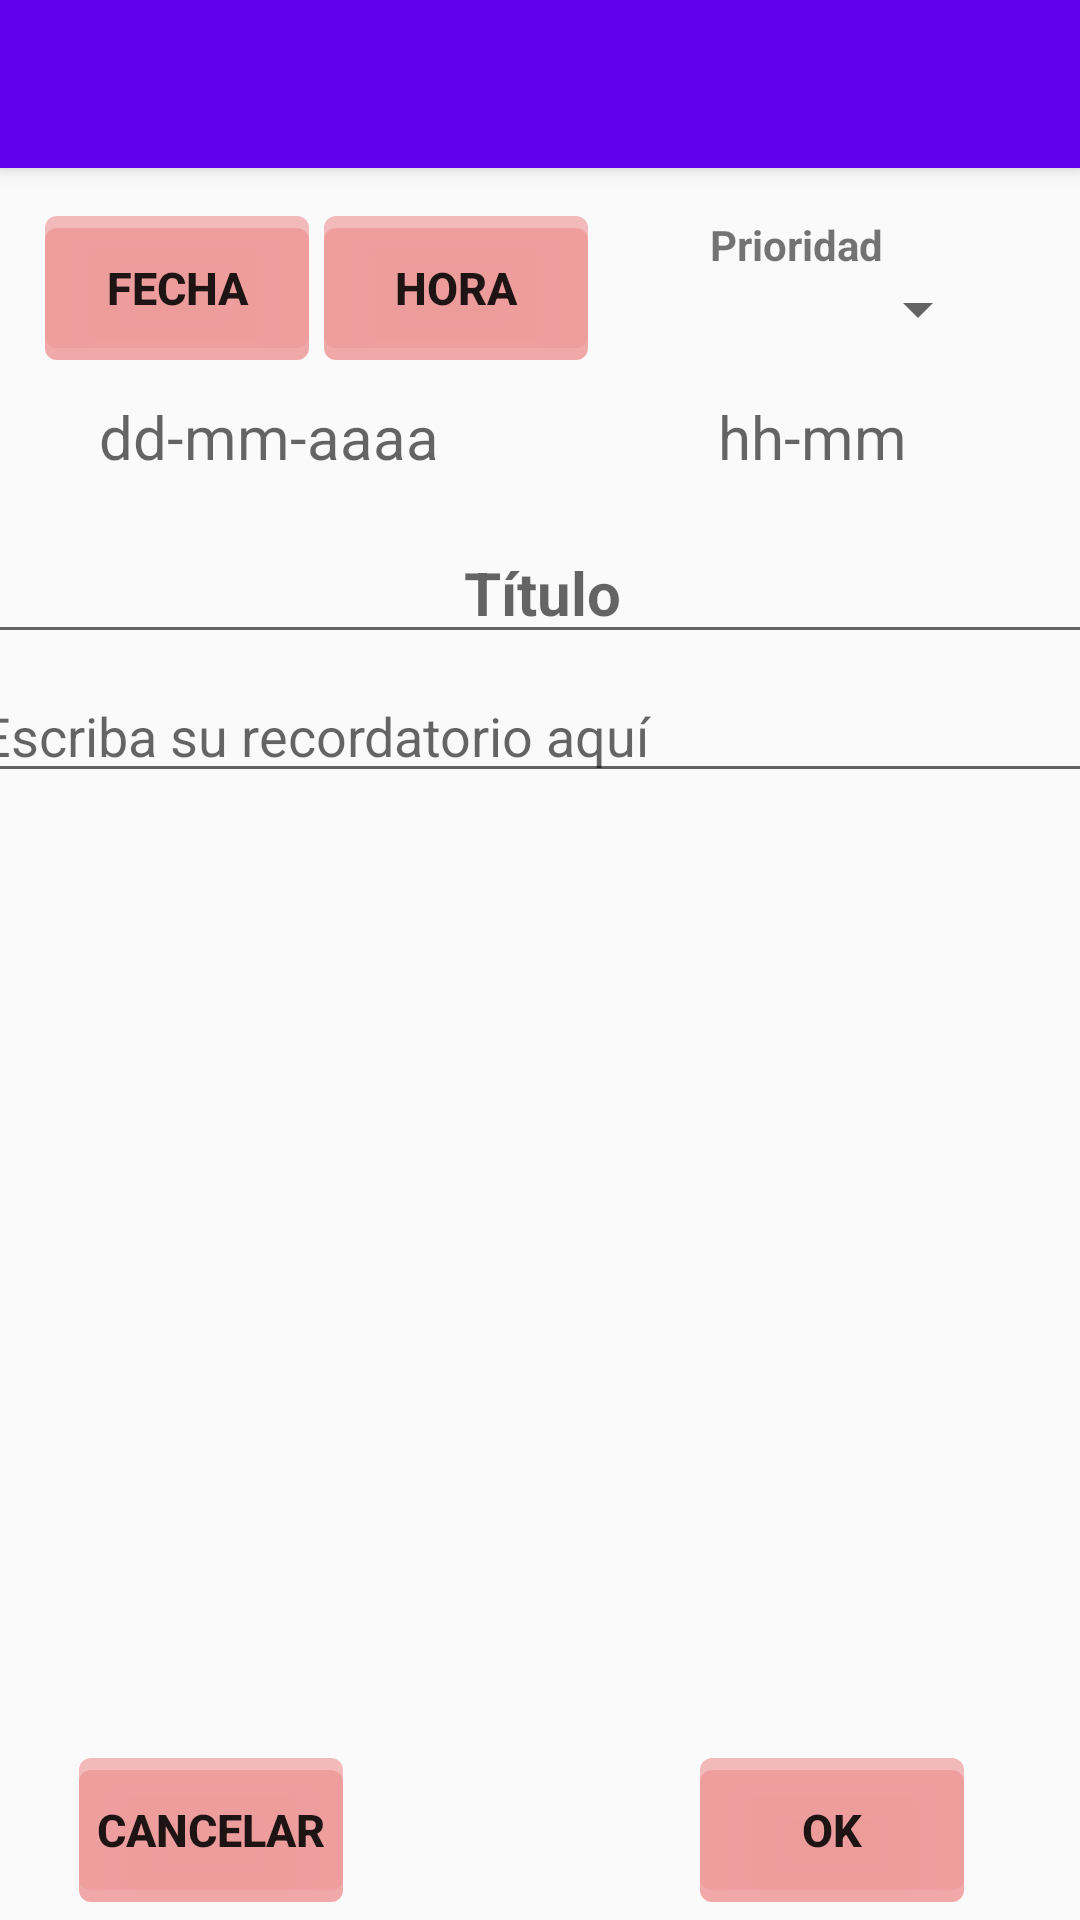

Here is an Android app screen rendered from its layout file. Give the layout XML and the strings, colors and styles it references.
<!-- AndroidManifest.xml: application theme AppTheme -->
<!-- res/layout/activity_add__new__reminder.xml -->
<?xml version="1.0" encoding="utf-8"?>
<android.support.constraint.ConstraintLayout xmlns:android="http://schemas.android.com/apk/res/android"
    xmlns:app="http://schemas.android.com/apk/res-auto"
    xmlns:tools="http://schemas.android.com/tools"
    android:layout_width="match_parent"
    android:layout_height="match_parent"
    tools:context="cry.who.boy.tap_recordatorios.Add_New_Reminder"
    android:paddingTop="0dp">

    //Toolbar
    <include
        android:id="@+id/toolbar"
        layout="@layout/toolbar">

    </include>

    //EditTexts
    <LinearLayout
        android:id="@+id/linearLayout3"
        android:layout_width="392dp"
        android:layout_height="wrap_content"
        android:layout_marginTop="12dp"
        android:orientation="horizontal"
        android:paddingLeft="15dp"
        android:paddingRight="15dp"
        app:layout_constraintHorizontal_bias="0.5"
        app:layout_constraintLeft_toLeftOf="parent"
        app:layout_constraintRight_toRightOf="parent"
        app:layout_constraintTop_toBottomOf="@+id/llPadre">

        <TextView
            android:id="@+id/tv_fecha"
            android:layout_width="wrap_content"
            android:layout_height="wrap_content"
            android:layout_weight="1"
            android:ems="10"
            android:hint="dd-mm-aaaa"
            android:textAlignment="center"
            android:textAllCaps="false"
            android:textSize="20sp"/>

        <TextView
            android:id="@+id/tv_hora"
            android:layout_width="wrap_content"
            android:layout_height="wrap_content"
            android:layout_weight="1"
            android:ems="10"
            android:hint="hh-mm"
            android:textAlignment="center"
            android:textSize="20sp"/>
    </LinearLayout>

    <ScrollView
        android:id="@+id/sv_scroll"
        android:layout_width="392dp"
        android:layout_height="0dp"
        android:layout_marginEnd="8dp"
        android:layout_marginLeft="8dp"
        android:layout_marginRight="8dp"
        android:layout_marginStart="8dp"
        android:layout_marginTop="15dp"
        android:scrollbarStyle="insideOverlay"
        app:layout_constraintLeft_toLeftOf="@+id/linearLayout3"
        app:layout_constraintRight_toRightOf="@+id/linearLayout3"
        app:layout_constraintTop_toBottomOf="@+id/linearLayout3"
        app:layout_constraintBottom_toTopOf="@+id/ll_botones">

        <LinearLayout
            android:id="@+id/ll_scroll"
            android:layout_width="match_parent"
            android:layout_height="match_parent"
            android:orientation="vertical">

            <EditText
                android:id="@+id/et_title"
                android:layout_width="match_parent"
                android:layout_height="wrap_content"
                android:layout_weight="1"
                android:ems="10"
                android:hint="Título"
                android:inputType="textPersonName"
                android:paddingLeft="5dp"
                android:textAlignment="center"
                android:textSize="20sp"
                android:textStyle="bold"
                app:layout_constraintLeft_toLeftOf="parent"
                app:layout_constraintRight_toRightOf="parent"
                app:layout_constraintTop_toBottomOf="parent" />

            <EditText
                android:id="@+id/et_text"
                android:layout_width="match_parent"
                android:layout_height="match_parent"
                android:layout_margin="5dp"
                android:layout_marginTop="56dp"
                android:ems="10"
                android:hint="Escriba su recordatorio aquí"
                android:inputType="textMultiLine"
                android:paddingRight="5dp"
                android:textAlignment="viewStart"
                app:layout_constraintHorizontal_bias="0.533"
                app:layout_constraintLeft_toLeftOf="parent"
                app:layout_constraintRight_toRightOf="parent" />
        </LinearLayout>
    </ScrollView>

    //Botón OK
    <LinearLayout
        android:id="@+id/ll_botones"
        android:layout_width="368dp"
        android:layout_height="wrap_content"
        android:layout_marginBottom="6dp"
        android:orientation="horizontal"
        app:layout_constraintBottom_toBottomOf="parent"
        app:layout_constraintRight_toRightOf="parent"
        app:layout_constraintLeft_toLeftOf="parent">

        <Button
            android:id="@+id/btn_cancel"
            android:layout_width="wrap_content"
            android:layout_height="wrap_content"
            android:layout_marginLeft="30dp"
            android:layout_marginRight="119dp"
            android:background="@drawable/boton_accion"
            android:longClickable="false"
            android:onClick="Edit"
            android:text="Cancelar"
            android:textAlignment="center"
            android:textSize="15sp"
            android:textStyle="bold"
            app:layout_constraintRight_toLeftOf="@+id/btn_ok"
            tools:layout_editor_absoluteY="447dp" />

        <Button
            android:id="@+id/btn_ok"
            android:layout_width="wrap_content"
            android:layout_height="wrap_content"
            android:layout_marginRight="8dp"
            android:background="@drawable/boton_accion"
            android:onClick="MandarDatos"
            android:text="OK"
            android:textAlignment="center"
            android:textSize="15sp"
            android:textStyle="bold"
            app:layout_constraintBottom_toBottomOf="parent"
            tools:layout_editor_absoluteX="223dp" />
    </LinearLayout>

    //Botones Fecha y Hora, Spinner
    <LinearLayout
        android:id="@+id/llPadre"
        android:layout_width="0dp"
        android:layout_height="wrap_content"
        android:layout_marginTop="16dp"
        android:orientation="horizontal"
        android:paddingLeft="15dp"
        android:paddingRight="15dp"
        app:layout_constraintHorizontal_bias="0.0"
        app:layout_constraintLeft_toLeftOf="parent"
        app:layout_constraintRight_toRightOf="parent"
        app:layout_constraintTop_toBottomOf="@+id/toolbar">

        <LinearLayout
            android:id="@+id/linearLayout"
            android:layout_width="wrap_content"
            android:layout_height="wrap_content"
            android:orientation="horizontal"
            app:layout_constraintBottom_toBottomOf="@+id/linearLayout2"
            app:layout_constraintTop_toTopOf="@+id/linearLayout2"
            tools:layout_editor_absoluteX="8dp">

            <Button
                android:id="@+id/btn_fecha"
                android:layout_width="wrap_content"
                android:layout_height="wrap_content"
                android:layout_marginRight="5dp"
                android:layout_weight="1"
                android:onClick="mostrarCalendario"
                android:text="Fecha"
                android:textAlignment="center"
                android:textSize="15sp"
                android:textStyle="bold"
                android:background="@drawable/boton_accion"/>

            <Button
                android:id="@+id/btn_hora"
                android:layout_width="wrap_content"
                android:layout_height="wrap_content"
                android:layout_weight="1"
                android:onClick="onClick"
                android:text="Hora"
                android:textAlignment="center"
                android:textSize="15sp"
                android:textStyle="bold"
                android:background="@drawable/boton_accion"/>

        </LinearLayout>

        <LinearLayout
            android:id="@+id/linearLayout2"
            android:layout_width="180dp"
            android:layout_height="wrap_content"
            android:layout_weight="1"
            android:orientation="vertical"
            android:paddingLeft="5dp"
            android:paddingRight="15dp"
            app:layout_constraintLeft_toRightOf="@+id/linearLayout"
            tools:layout_editor_absoluteY="5dp">

            <TextView
                android:id="@+id/tv_Importancia"
                android:layout_width="match_parent"
                android:layout_height="wrap_content"
                android:layout_weight="1"
                android:text="Prioridad"
                android:textAlignment="center"
                android:textStyle="bold" />

            <Spinner
                android:id="@+id/spinner"
                android:layout_width="match_parent"
                android:layout_height="wrap_content"
                android:layout_weight="1" />

        </LinearLayout>

    </LinearLayout>
</android.support.constraint.ConstraintLayout>
<!-- res/layout/toolbar.xml (included above) -->
<?xml version="1.0" encoding="utf-8"?>
<android.support.v7.widget.Toolbar
    android:layout_width="match_parent"
    android:layout_height="wrap_content"
    xmlns:android="http://schemas.android.com/apk/res/android"
    xmlns:app="http://schemas.android.com/apk/res-auto"
    android:minHeight="?attr/actionBarSize"
    android:background="?attr/colorPrimary"
    android:elevation="4dp"
    android:theme="@style/ThemeOverlay.AppCompat.Dark.ActionBar"
    app:popupTheme="@style/ThemeOverlay.AppCompat.Dark.Light"
    />
<!-- resources referenced by this layout -->
<resources>
  <!-- drawable boton_accion (drawable) -->
  <?xml version="1.0" encoding="utf-8"?>
  <selector xmlns:android="http://schemas.android.com/apk/res/android">
      <item android:drawable="@drawable/boton_presionado"
          android:state_pressed="true"/>
      <item android:drawable="@drawable/boton_normal" />
  </selector>
  <style name="ThemeOverlay.AppCompat.Dark.Light" />
  <style name="AppTheme" parent="Theme.AppCompat.Light.DarkActionBar">
          
          <item name="colorPrimary">@color/colorPrimary</item>
          <item name="colorPrimaryDark">@color/colorPrimaryDark</item>
          <item name="colorAccent">@color/colorAccent</item>
      </style>
  <!-- drawable boton_presionado (drawable) -->
  <?xml version="1.0" encoding="utf-8"?>
  <layer-list xmlns:android="http://schemas.android.com/apk/res/android">
      
      <item android:top="4dp">
          <shape>
              <solid android:color="#ef9a9a" />
              <corners android:radius="4dip" />
          </shape>
      </item>
      
      <item android:bottom="4dp">
          <shape>
              <solid android:color="#FF8A65" />
              <corners android:radius="4dip" />
          </shape>
      </item>
  </layer-list>
  <!-- drawable boton_normal (drawable) -->
  <?xml version="1.0" encoding="utf-8"?>
  <layer-list xmlns:android="http://schemas.android.com/apk/res/android">
      
      <item android:top="4dp">
          <shape>
              <solid android:color="#d9ef9a9a" />
              <corners android:radius="4dip" />
          </shape>
      </item>
      
      <item android:bottom="4dp">
          <shape>
              <solid android:color="#a8ef9a9a" />
              <corners android:radius="4dip" />
          </shape>
      </item>
  </layer-list>
  <!-- not gathered from this repository: default colours our renderer supplied (Android Studio template values) -->
  <color name="colorPrimary">#FF6200EE</color>
  <color name="colorPrimaryDark">#FF3700B3</color>
  <color name="colorAccent">#FF03DAC5</color>
</resources>
